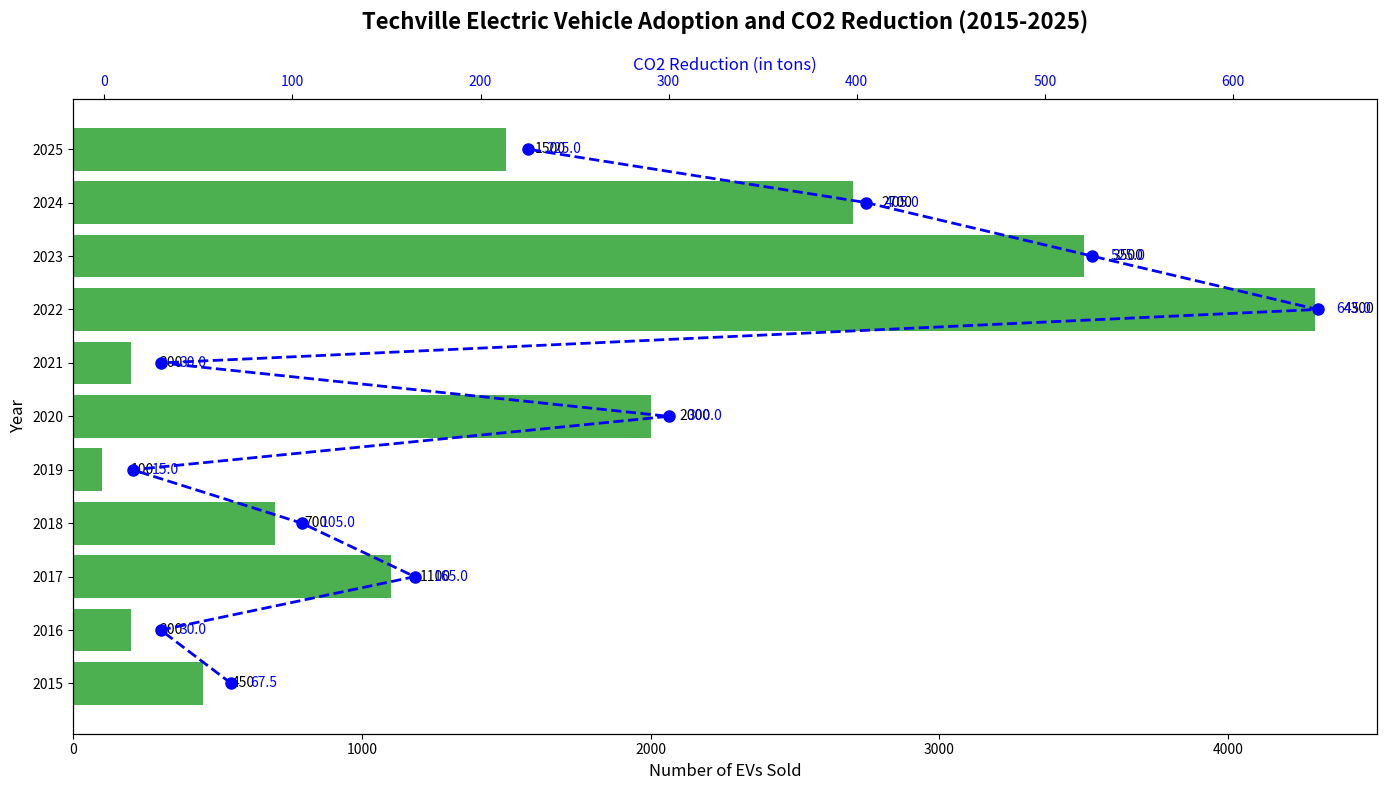

Source code (Python):
import matplotlib.pyplot as plt
import numpy as np

years = np.arange(2015, 2026)
ev_sales = [450, 200, 1100, 700, 100, 2000, 200, 4300, 3500, 2700, 1500]

# Calculate CO2 reduction based on altered ev_sales
co2_reduction = np.array(ev_sales) * 0.15

fig, ax1 = plt.subplots(figsize=(14, 8))

# Plot horizontal bar chart
bars = ax1.barh(years, ev_sales, color='#4CAF50')

for bar, sales in zip(bars, ev_sales):
    xval = bar.get_width()
    ax1.text(xval + 100, bar.get_y() + bar.get_height() / 2, f'{sales}', va='center', ha='left', fontsize=10, color='black')

ax1.set_ylabel('Year', fontsize=12)
ax1.set_xlabel('Number of EVs Sold', fontsize=12)
ax1.set_title('Techville Electric Vehicle Adoption and CO2 Reduction (2015-2025)', fontsize=16, fontweight='bold', pad=20)
ax1.set_yticks(years)
ax1.set_yticklabels(years)

ax2 = ax1.twiny()
ax2.plot(co2_reduction, years, color='blue', linestyle='--', marker='o', linewidth=2, markersize=8)
ax2.set_xlabel('CO2 Reduction (in tons)', fontsize=12, color='blue')
ax2.tick_params(axis='x', labelcolor='blue')

for i, reduction in enumerate(co2_reduction):
    ax2.text(reduction + 10, years[i], f'{reduction:.1f}', va='center', ha='left', fontsize=10, color='blue')

plt.tight_layout()
plt.show()
